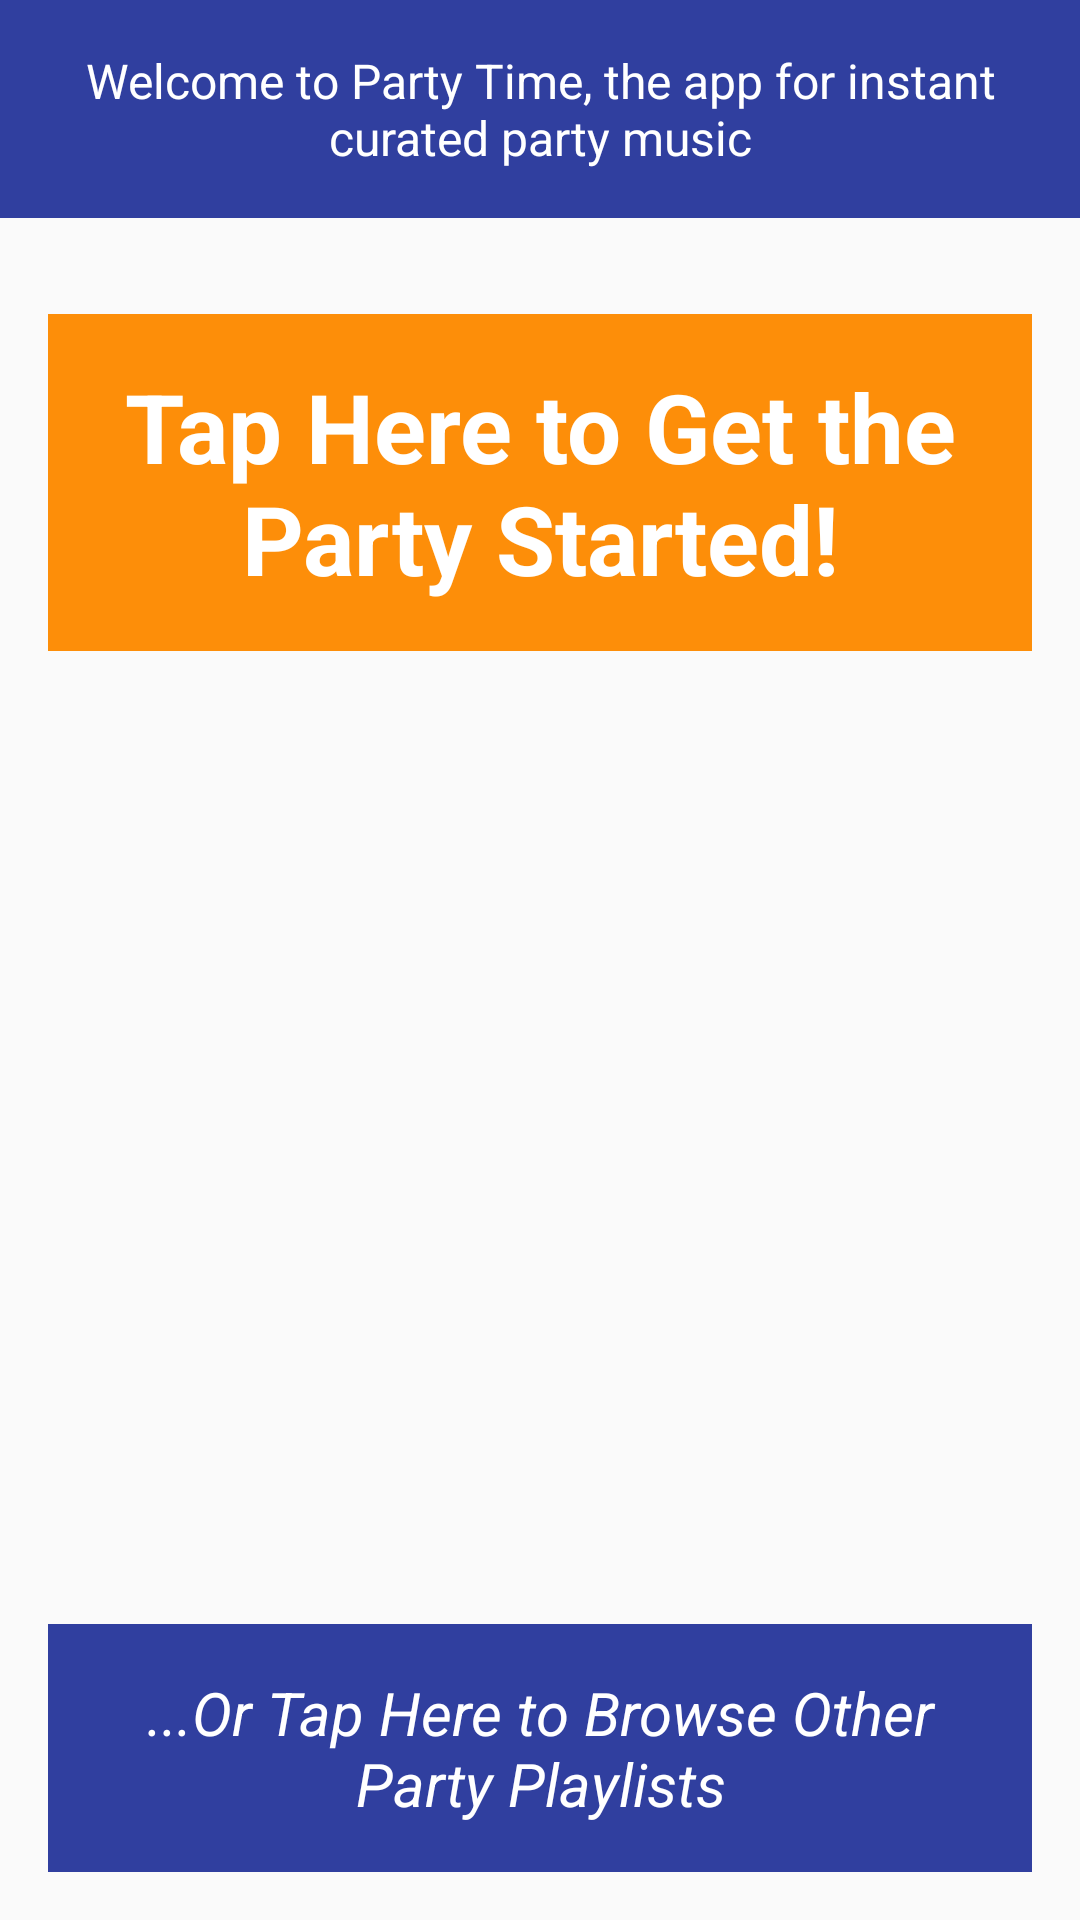

Android layout source for this screen:
<!-- AndroidManifest.xml: application theme AppTheme -->
<!-- res/layout/activity_main.xml -->
<?xml version="1.0" encoding="utf-8"?>
<RelativeLayout xmlns:android="http://schemas.android.com/apk/res/android"
    xmlns:tools="http://schemas.android.com/tools"
    android:id="@+id/activity_main"
    android:layout_width="match_parent"
    android:layout_height="match_parent"
    tools:context="com.example.android.musicalstructure.MainActivity">

    <ImageView
        android:layout_width="match_parent"
        android:layout_height="match_parent"
        android:scaleType="centerCrop"
        android:src="@drawable/music" />

    <TextView
        android:id="@+id/welcome"
        style="@style/standardTextStyle"
        android:background="@color/colorPrimaryDark"
        android:text="@string/welcome"
        android:textAlignment="center"
        android:textColor="@android:color/white" />

    <TextView
        android:id="@+id/nowPlaying"
        style="@style/startPartyStyle"
        android:layout_below="@id/welcome"
        android:background="@color/startPartyColor"
        android:text="@string/startParty"
        android:textAlignment="center" />

    <TextView
        android:id="@+id/browse"
        android:layout_width="wrap_content"
        android:layout_height="wrap_content"
        android:layout_alignParentBottom="true"
        android:layout_centerHorizontal="true"
        android:layout_margin="16dp"
        android:background="@color/colorPrimaryDark"
        android:padding="16dp"
        android:text="@string/browse"
        android:textAlignment="center"
        android:textColor="@android:color/white"
        android:textSize="20sp"
        android:textStyle="italic" />


</RelativeLayout>
<!-- resources referenced by this layout -->
<resources>
  <color name="colorPrimaryDark">#303F9F</color>
  <color name="startPartyColor">#FD8E09</color>
  <string name="browse">...Or Tap Here to Browse Other Party Playlists</string>
  <string name="startParty">Tap Here to Get the Party Started!</string>
  <string name="welcome">Welcome to Party Time, the app for instant curated party music</string>
  <style name="standardTextStyle">
          <item name="android:layout_width">match_parent</item>
          <item name="android:layout_height">wrap_content</item>
          <item name="android:padding">16dp</item>
          <item name="android:textColor">@android:color/white</item>
          <item name="android:textSize">16sp</item>
          <item name="android:background">@color/colorPrimaryDark</item>
          <item name="android:layout_marginBottom">16dp</item>
      </style>
  <style name="startPartyStyle">
          <item name="android:layout_width">match_parent</item>
          <item name="android:layout_height">wrap_content</item>
          <item name="android:padding">16dp</item>
          <item name="android:layout_margin">16dp</item>
          <item name="android:textColor">@android:color/white</item>
          <item name="android:textStyle">bold</item>
          <item name="android:textSize">32sp</item>
      </style>
  <style name="AppTheme" parent="Theme.AppCompat.Light.DarkActionBar">
          
          <item name="colorPrimary">@color/colorPrimary</item>
          <item name="colorPrimaryDark">@color/colorPrimaryDark</item>
          <item name="colorAccent">@color/colorAccent</item>
      </style>
  <color name="colorPrimary">#3F51B5</color>
  <color name="colorAccent">#FF4081</color>
</resources>
